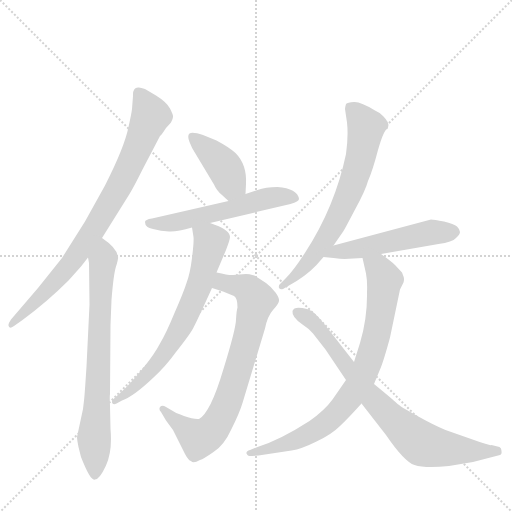
t = 0.00 s
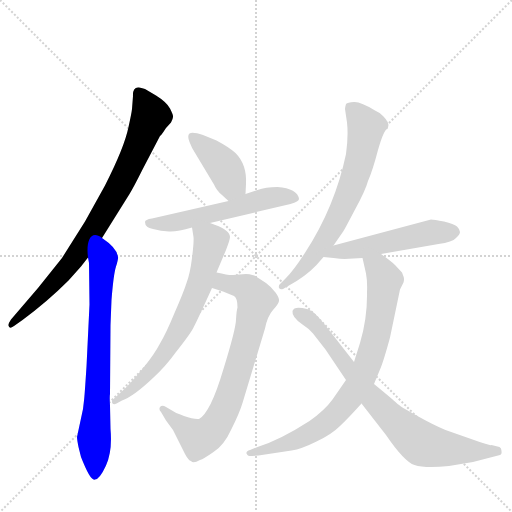
t = 1.59 s
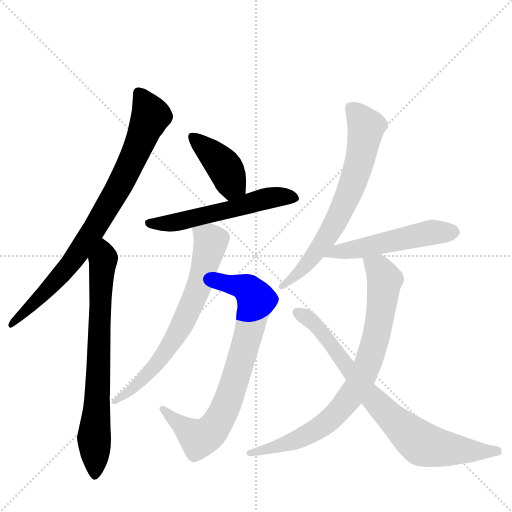
t = 3.19 s
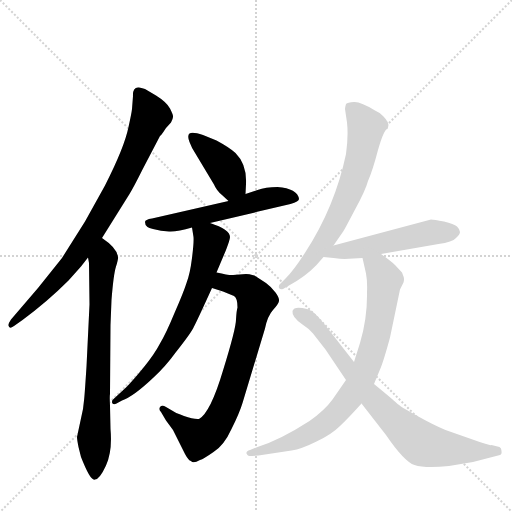
t = 4.78 s
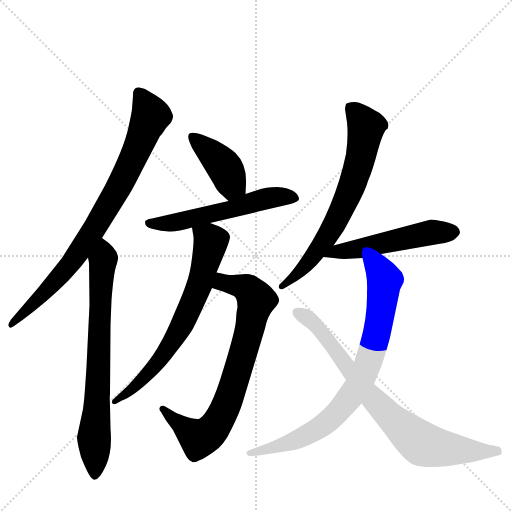
t = 6.37 s
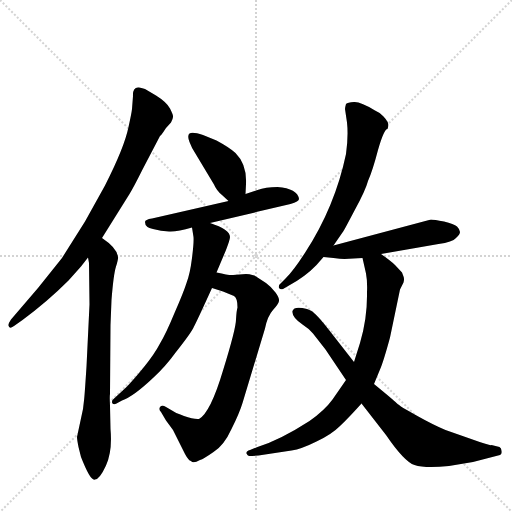
t = 7.97 s

The animated SVG that drew these frames (rendered in a browser with its animation timeline set to each time). Animation: 10 CSS @keyframes rules; one cycle of 7.97 s.

<svg version="1.1" viewBox="0 0 1024 1024" xmlns="http://www.w3.org/2000/svg">
  <g stroke="lightgray" stroke-dasharray="1,1" stroke-width="1" transform="scale(4, 4)">
    <line x1="0" y1="0" x2="256" y2="256"></line>
    <line x1="256" y1="0" x2="0" y2="256"></line>
    <line x1="128" y1="0" x2="128" y2="256"></line>
    <line x1="0" y1="128" x2="256" y2="128"></line>
  </g>
  <g transform="scale(1, -1) translate(0, -860)">
    <style type="text/css">
      
        @keyframes keyframes0 {
          from {
            stroke: blue;
            stroke-dashoffset: 811;
            stroke-width: 128;
          }
          73% {
            animation-timing-function: step-end;
            stroke: blue;
            stroke-dashoffset: 0;
            stroke-width: 128;
          }
          to {
            stroke: black;
            stroke-width: 1024;
          }
        }
        #make-me-a-hanzi-animation-0 {
          animation: keyframes0 0.9099934895833334s both;
          animation-delay: 0s;
          animation-timing-function: linear;
        }
      
        @keyframes keyframes1 {
          from {
            stroke: blue;
            stroke-dashoffset: 718;
            stroke-width: 128;
          }
          70% {
            animation-timing-function: step-end;
            stroke: blue;
            stroke-dashoffset: 0;
            stroke-width: 128;
          }
          to {
            stroke: black;
            stroke-width: 1024;
          }
        }
        #make-me-a-hanzi-animation-1 {
          animation: keyframes1 0.8343098958333334s both;
          animation-delay: 0.9099934895833334s;
          animation-timing-function: linear;
        }
      
        @keyframes keyframes2 {
          from {
            stroke: blue;
            stroke-dashoffset: 406;
            stroke-width: 128;
          }
          57% {
            animation-timing-function: step-end;
            stroke: blue;
            stroke-dashoffset: 0;
            stroke-width: 128;
          }
          to {
            stroke: black;
            stroke-width: 1024;
          }
        }
        #make-me-a-hanzi-animation-2 {
          animation: keyframes2 0.5804036458333334s both;
          animation-delay: 1.7443033854166667s;
          animation-timing-function: linear;
        }
      
        @keyframes keyframes3 {
          from {
            stroke: blue;
            stroke-dashoffset: 554;
            stroke-width: 128;
          }
          64% {
            animation-timing-function: step-end;
            stroke: blue;
            stroke-dashoffset: 0;
            stroke-width: 128;
          }
          to {
            stroke: black;
            stroke-width: 1024;
          }
        }
        #make-me-a-hanzi-animation-3 {
          animation: keyframes3 0.7008463541666666s both;
          animation-delay: 2.32470703125s;
          animation-timing-function: linear;
        }
      
        @keyframes keyframes4 {
          from {
            stroke: blue;
            stroke-dashoffset: 750;
            stroke-width: 128;
          }
          71% {
            animation-timing-function: step-end;
            stroke: blue;
            stroke-dashoffset: 0;
            stroke-width: 128;
          }
          to {
            stroke: black;
            stroke-width: 1024;
          }
        }
        #make-me-a-hanzi-animation-4 {
          animation: keyframes4 0.8603515625s both;
          animation-delay: 3.0255533854166665s;
          animation-timing-function: linear;
        }
      
        @keyframes keyframes5 {
          from {
            stroke: blue;
            stroke-dashoffset: 679;
            stroke-width: 128;
          }
          69% {
            animation-timing-function: step-end;
            stroke: blue;
            stroke-dashoffset: 0;
            stroke-width: 128;
          }
          to {
            stroke: black;
            stroke-width: 1024;
          }
        }
        #make-me-a-hanzi-animation-5 {
          animation: keyframes5 0.8025716145833334s both;
          animation-delay: 3.8859049479166665s;
          animation-timing-function: linear;
        }
      
        @keyframes keyframes6 {
          from {
            stroke: blue;
            stroke-dashoffset: 680;
            stroke-width: 128;
          }
          69% {
            animation-timing-function: step-end;
            stroke: blue;
            stroke-dashoffset: 0;
            stroke-width: 128;
          }
          to {
            stroke: black;
            stroke-width: 1024;
          }
        }
        #make-me-a-hanzi-animation-6 {
          animation: keyframes6 0.8033854166666666s both;
          animation-delay: 4.6884765625s;
          animation-timing-function: linear;
        }
      
        @keyframes keyframes7 {
          from {
            stroke: blue;
            stroke-dashoffset: 515;
            stroke-width: 128;
          }
          63% {
            animation-timing-function: step-end;
            stroke: blue;
            stroke-dashoffset: 0;
            stroke-width: 128;
          }
          to {
            stroke: black;
            stroke-width: 1024;
          }
        }
        #make-me-a-hanzi-animation-7 {
          animation: keyframes7 0.6691080729166666s both;
          animation-delay: 5.491861979166667s;
          animation-timing-function: linear;
        }
      
        @keyframes keyframes8 {
          from {
            stroke: blue;
            stroke-dashoffset: 793;
            stroke-width: 128;
          }
          72% {
            animation-timing-function: step-end;
            stroke: blue;
            stroke-dashoffset: 0;
            stroke-width: 128;
          }
          to {
            stroke: black;
            stroke-width: 1024;
          }
        }
        #make-me-a-hanzi-animation-8 {
          animation: keyframes8 0.8953450520833334s both;
          animation-delay: 6.160970052083334s;
          animation-timing-function: linear;
        }
      
        @keyframes keyframes9 {
          from {
            stroke: blue;
            stroke-dashoffset: 771;
            stroke-width: 128;
          }
          72% {
            animation-timing-function: step-end;
            stroke: blue;
            stroke-dashoffset: 0;
            stroke-width: 128;
          }
          to {
            stroke: black;
            stroke-width: 1024;
          }
        }
        #make-me-a-hanzi-animation-9 {
          animation: keyframes9 0.87744140625s both;
          animation-delay: 7.056315104166667s;
          animation-timing-function: linear;
        }
      
    </style>
    
      <path d="M 266 668 L 264 642 Q 263 633 257 606 Q 249 566 210 489 L 170 417 L 124 344 L 76 284 L 22 221 Q 16 212 17 209 Q 18 201 28 208 L 45 220 Q 95 257 137 299 L 162 327 L 176 345 L 204 384 L 259 472 Q 267 485 285 521 L 320 588 Q 322 589 326 595 L 332 604 L 342 615 Q 346 623 346 626 Q 347 629 340 643 Q 333 656 312 669 L 290 682 Q 280 686 276 685 Q 265 684 266 668 Z" fill="lightgray"></path>
    
      <path d="M 176 345 L 178 334 L 179 251 L 173 127 Q 169 65 168 59 L 166 42 L 154 -14 Q 154 -19 157 -34 L 162 -54 Q 171 -77 178 -89 Q 185 -101 190 -99 Q 199 -99 212 -71 Q 225 -43 221 2 L 220 49 Q 219 68 220 72 L 221 210 L 223 260 Q 227 311 232 327 Q 237 343 236 346 Q 234 364 204 384 C 180 402 172 375 176 345 Z" fill="lightgray"></path>
    
      <path d="M 491 472 L 492 492 Q 494 531 471 554 Q 459 565 433 579 L 406 590 Q 385 597 379 593 Q 374 589 379 576 Q 384 563 389 556 L 428 491 Q 433 479 444 470 L 457 458 C 479 438 490 442 491 472 Z" fill="lightgray"></path>
    
      <path d="M 420 414 L 581 452 Q 598 457 598 462 Q 595 483 555 486 Q 531 486 515 480 L 491 472 L 457 458 L 304 423 Q 290 421 290 416 Q 290 405 306 402 Q 322 398 338 397 Q 354 396 384 405 L 420 414 Z" fill="lightgray"></path>
    
      <path d="M 472 221 Q 472 203 446 119 Q 421 35 398 22 Q 387 21 368 28 Q 349 35 344 39 L 332 46 Q 324 51 320 46 Q 317 41 322 36 L 332 19 L 346 0 L 370 -48 Q 377 -61 382 -62 Q 386 -68 400 -60 Q 407 -58 427 -44 Q 448 -31 463 2 Q 479 34 485 54 L 530 203 Q 535 228 546 240 Q 557 252 558 258 Q 559 264 551 275 Q 543 286 532 294 L 512 307 Q 507 311 492 312 L 466 310 Q 459 309 433 315 C 404 321 395 293 424 284 L 446 277 L 468 268 Q 475 264 475 245 Q 473 239 472 221 Z" fill="lightgray"></path>
    
      <path d="M 433 315 L 452 360 Q 460 381 460 386 Q 460 401 420 414 C 392 424 380 428 384 405 L 387 386 Q 388 376 384 344 Q 380 312 373 294 Q 367 275 349 234 Q 332 193 320 173 Q 309 152 288 126 Q 265 98 253 86 L 225 60 Q 223 56 225 53 Q 228 50 233 53 L 244 59 Q 267 67 307 105 Q 331 127 352 156 Q 383 195 388 207 Q 394 218 424 284 L 433 315 Z" fill="lightgray"></path>
    
      <path d="M 667 369 L 687 398 Q 688 399 709 439 Q 731 479 736 498 Q 745 518 756 560 Q 768 602 775 602 Q 778 610 776 614 Q 775 618 767 627 Q 760 635 750 639 Q 721 657 708 656 Q 695 655 692 652 Q 690 645 690 642 L 694 615 Q 697 588 692 552 Q 670 447 611 356 Q 588 320 572 304 L 559 291 Q 557 288 558 284 Q 561 280 566 282 L 578 289 Q 611 307 633 330 L 647 346 L 667 369 Z" fill="lightgray"></path>
    
      <path d="M 689 342 L 725 344 L 762 352 L 877 372 Q 905 376 912 384 Q 920 391 920 396 Q 920 401 914 407 Q 908 412 888 417 Q 868 421 862 421 L 667 369 C 638 361 617 349 647 346 L 667 344 Q 681 342 689 342 Z" fill="lightgray"></path>
    
      <path d="M 725 344 L 732 313 Q 735 297 734 276 Q 735 224 720 174 L 708 136 L 692 100 L 665 61 Q 649 39 619 18 Q 560 -20 515 -34 L 500 -40 Q 492 -42 493 -47 Q 495 -53 504 -52 L 517 -51 L 583 -41 Q 603 -38 633 -23 Q 663 -9 680 8 Q 697 24 723 53 L 748 92 L 760 121 Q 767 137 780 185 L 800 281 L 807 295 Q 809 302 807 307 L 804 315 L 790 330 Q 782 338 762 352 C 738 370 718 373 725 344 Z" fill="lightgray"></path>
    
      <path d="M 708 136 L 658 200 Q 637 227 628 234 Q 625 238 614 242 Q 588 249 585 238 Q 583 226 605 211 Q 619 202 626 193 L 651 161 L 692 100 L 723 53 L 772 -10 Q 809 -64 829 -70 Q 850 -77 898 -72 L 946 -64 L 1000 -50 Q 1004 -49 1003 -42 Q 1003 -36 999 -34 L 983 -30 Q 981 -32 948 -20 L 891 0 Q 867 10 833 29 Q 800 47 793 54 Q 787 60 748 92 L 708 136 Z" fill="lightgray"></path>
    
    
      <clipPath id="make-me-a-hanzi-clip-0">
        <path d="M 266 668 L 264 642 Q 263 633 257 606 Q 249 566 210 489 L 170 417 L 124 344 L 76 284 L 22 221 Q 16 212 17 209 Q 18 201 28 208 L 45 220 Q 95 257 137 299 L 162 327 L 176 345 L 204 384 L 259 472 Q 267 485 285 521 L 320 588 Q 322 589 326 595 L 332 604 L 342 615 Q 346 623 346 626 Q 347 629 340 643 Q 333 656 312 669 L 290 682 Q 280 686 276 685 Q 265 684 266 668 Z"></path>
      </clipPath>
      <path clip-path="url(#make-me-a-hanzi-clip-0)" d="M 278 672 L 302 629 L 234 479 L 143 336 L 89 274 L 23 214" fill="none" id="make-me-a-hanzi-animation-0" stroke-dasharray="683 1366" stroke-linecap="round"></path>
    
      <clipPath id="make-me-a-hanzi-clip-1">
        <path d="M 176 345 L 178 334 L 179 251 L 173 127 Q 169 65 168 59 L 166 42 L 154 -14 Q 154 -19 157 -34 L 162 -54 Q 171 -77 178 -89 Q 185 -101 190 -99 Q 199 -99 212 -71 Q 225 -43 221 2 L 220 49 Q 219 68 220 72 L 221 210 L 223 260 Q 227 311 232 327 Q 237 343 236 346 Q 234 364 204 384 C 180 402 172 375 176 345 Z"></path>
      </clipPath>
      <path clip-path="url(#make-me-a-hanzi-clip-1)" d="M 207 374 L 189 -88" fill="none" id="make-me-a-hanzi-animation-1" stroke-dasharray="590 1180" stroke-linecap="round"></path>
    
      <clipPath id="make-me-a-hanzi-clip-2">
        <path d="M 491 472 L 492 492 Q 494 531 471 554 Q 459 565 433 579 L 406 590 Q 385 597 379 593 Q 374 589 379 576 Q 384 563 389 556 L 428 491 Q 433 479 444 470 L 457 458 C 479 438 490 442 491 472 Z"></path>
      </clipPath>
      <path clip-path="url(#make-me-a-hanzi-clip-2)" d="M 385 587 L 452 521 L 463 491 L 460 467" fill="none" id="make-me-a-hanzi-animation-2" stroke-dasharray="278 556" stroke-linecap="round"></path>
    
      <clipPath id="make-me-a-hanzi-clip-3">
        <path d="M 420 414 L 581 452 Q 598 457 598 462 Q 595 483 555 486 Q 531 486 515 480 L 491 472 L 457 458 L 304 423 Q 290 421 290 416 Q 290 405 306 402 Q 322 398 338 397 Q 354 396 384 405 L 420 414 Z"></path>
      </clipPath>
      <path clip-path="url(#make-me-a-hanzi-clip-3)" d="M 299 415 L 324 412 L 371 419 L 536 464 L 590 464" fill="none" id="make-me-a-hanzi-animation-3" stroke-dasharray="426 852" stroke-linecap="round"></path>
    
      <clipPath id="make-me-a-hanzi-clip-4">
        <path d="M 472 221 Q 472 203 446 119 Q 421 35 398 22 Q 387 21 368 28 Q 349 35 344 39 L 332 46 Q 324 51 320 46 Q 317 41 322 36 L 332 19 L 346 0 L 370 -48 Q 377 -61 382 -62 Q 386 -68 400 -60 Q 407 -58 427 -44 Q 448 -31 463 2 Q 479 34 485 54 L 530 203 Q 535 228 546 240 Q 557 252 558 258 Q 559 264 551 275 Q 543 286 532 294 L 512 307 Q 507 311 492 312 L 466 310 Q 459 309 433 315 C 404 321 395 293 424 284 L 446 277 L 468 268 Q 475 264 475 245 Q 473 239 472 221 Z"></path>
      </clipPath>
      <path clip-path="url(#make-me-a-hanzi-clip-4)" d="M 431 288 L 451 294 L 487 286 L 500 278 L 511 257 L 488 159 L 447 36 L 422 -2 L 398 -17 L 326 42" fill="none" id="make-me-a-hanzi-animation-4" stroke-dasharray="622 1244" stroke-linecap="round"></path>
    
      <clipPath id="make-me-a-hanzi-clip-5">
        <path d="M 433 315 L 452 360 Q 460 381 460 386 Q 460 401 420 414 C 392 424 380 428 384 405 L 387 386 Q 388 376 384 344 Q 380 312 373 294 Q 367 275 349 234 Q 332 193 320 173 Q 309 152 288 126 Q 265 98 253 86 L 225 60 Q 223 56 225 53 Q 228 50 233 53 L 244 59 Q 267 67 307 105 Q 331 127 352 156 Q 383 195 388 207 Q 394 218 424 284 L 433 315 Z"></path>
      </clipPath>
      <path clip-path="url(#make-me-a-hanzi-clip-5)" d="M 391 401 L 422 377 L 401 296 L 366 214 L 311 129 L 278 93 L 229 57" fill="none" id="make-me-a-hanzi-animation-5" stroke-dasharray="551 1102" stroke-linecap="round"></path>
    
      <clipPath id="make-me-a-hanzi-clip-6">
        <path d="M 667 369 L 687 398 Q 688 399 709 439 Q 731 479 736 498 Q 745 518 756 560 Q 768 602 775 602 Q 778 610 776 614 Q 775 618 767 627 Q 760 635 750 639 Q 721 657 708 656 Q 695 655 692 652 Q 690 645 690 642 L 694 615 Q 697 588 692 552 Q 670 447 611 356 Q 588 320 572 304 L 559 291 Q 557 288 558 284 Q 561 280 566 282 L 578 289 Q 611 307 633 330 L 647 346 L 667 369 Z"></path>
      </clipPath>
      <path clip-path="url(#make-me-a-hanzi-clip-6)" d="M 698 646 L 717 630 L 733 605 L 698 472 L 647 376 L 618 337 L 563 287" fill="none" id="make-me-a-hanzi-animation-6" stroke-dasharray="552 1104" stroke-linecap="round"></path>
    
      <clipPath id="make-me-a-hanzi-clip-7">
        <path d="M 689 342 L 725 344 L 762 352 L 877 372 Q 905 376 912 384 Q 920 391 920 396 Q 920 401 914 407 Q 908 412 888 417 Q 868 421 862 421 L 667 369 C 638 361 617 349 647 346 L 667 344 Q 681 342 689 342 Z"></path>
      </clipPath>
      <path clip-path="url(#make-me-a-hanzi-clip-7)" d="M 653 351 L 861 395 L 907 396" fill="none" id="make-me-a-hanzi-animation-7" stroke-dasharray="387 774" stroke-linecap="round"></path>
    
      <clipPath id="make-me-a-hanzi-clip-8">
        <path d="M 725 344 L 732 313 Q 735 297 734 276 Q 735 224 720 174 L 708 136 L 692 100 L 665 61 Q 649 39 619 18 Q 560 -20 515 -34 L 500 -40 Q 492 -42 493 -47 Q 495 -53 504 -52 L 517 -51 L 583 -41 Q 603 -38 633 -23 Q 663 -9 680 8 Q 697 24 723 53 L 748 92 L 760 121 Q 767 137 780 185 L 800 281 L 807 295 Q 809 302 807 307 L 804 315 L 790 330 Q 782 338 762 352 C 738 370 718 373 725 344 Z"></path>
      </clipPath>
      <path clip-path="url(#make-me-a-hanzi-clip-8)" d="M 733 338 L 756 324 L 769 297 L 752 183 L 714 86 L 677 38 L 631 -1 L 574 -27 L 500 -47" fill="none" id="make-me-a-hanzi-animation-8" stroke-dasharray="665 1330" stroke-linecap="round"></path>
    
      <clipPath id="make-me-a-hanzi-clip-9">
        <path d="M 708 136 L 658 200 Q 637 227 628 234 Q 625 238 614 242 Q 588 249 585 238 Q 583 226 605 211 Q 619 202 626 193 L 651 161 L 692 100 L 723 53 L 772 -10 Q 809 -64 829 -70 Q 850 -77 898 -72 L 946 -64 L 1000 -50 Q 1004 -49 1003 -42 Q 1003 -36 999 -34 L 983 -30 Q 981 -32 948 -20 L 891 0 Q 867 10 833 29 Q 800 47 793 54 Q 787 60 748 92 L 708 136 Z"></path>
      </clipPath>
      <path clip-path="url(#make-me-a-hanzi-clip-9)" d="M 594 235 L 630 212 L 738 71 L 844 -28 L 924 -41 L 993 -42" fill="none" id="make-me-a-hanzi-animation-9" stroke-dasharray="643 1286" stroke-linecap="round"></path>
    
  </g>
</svg>
